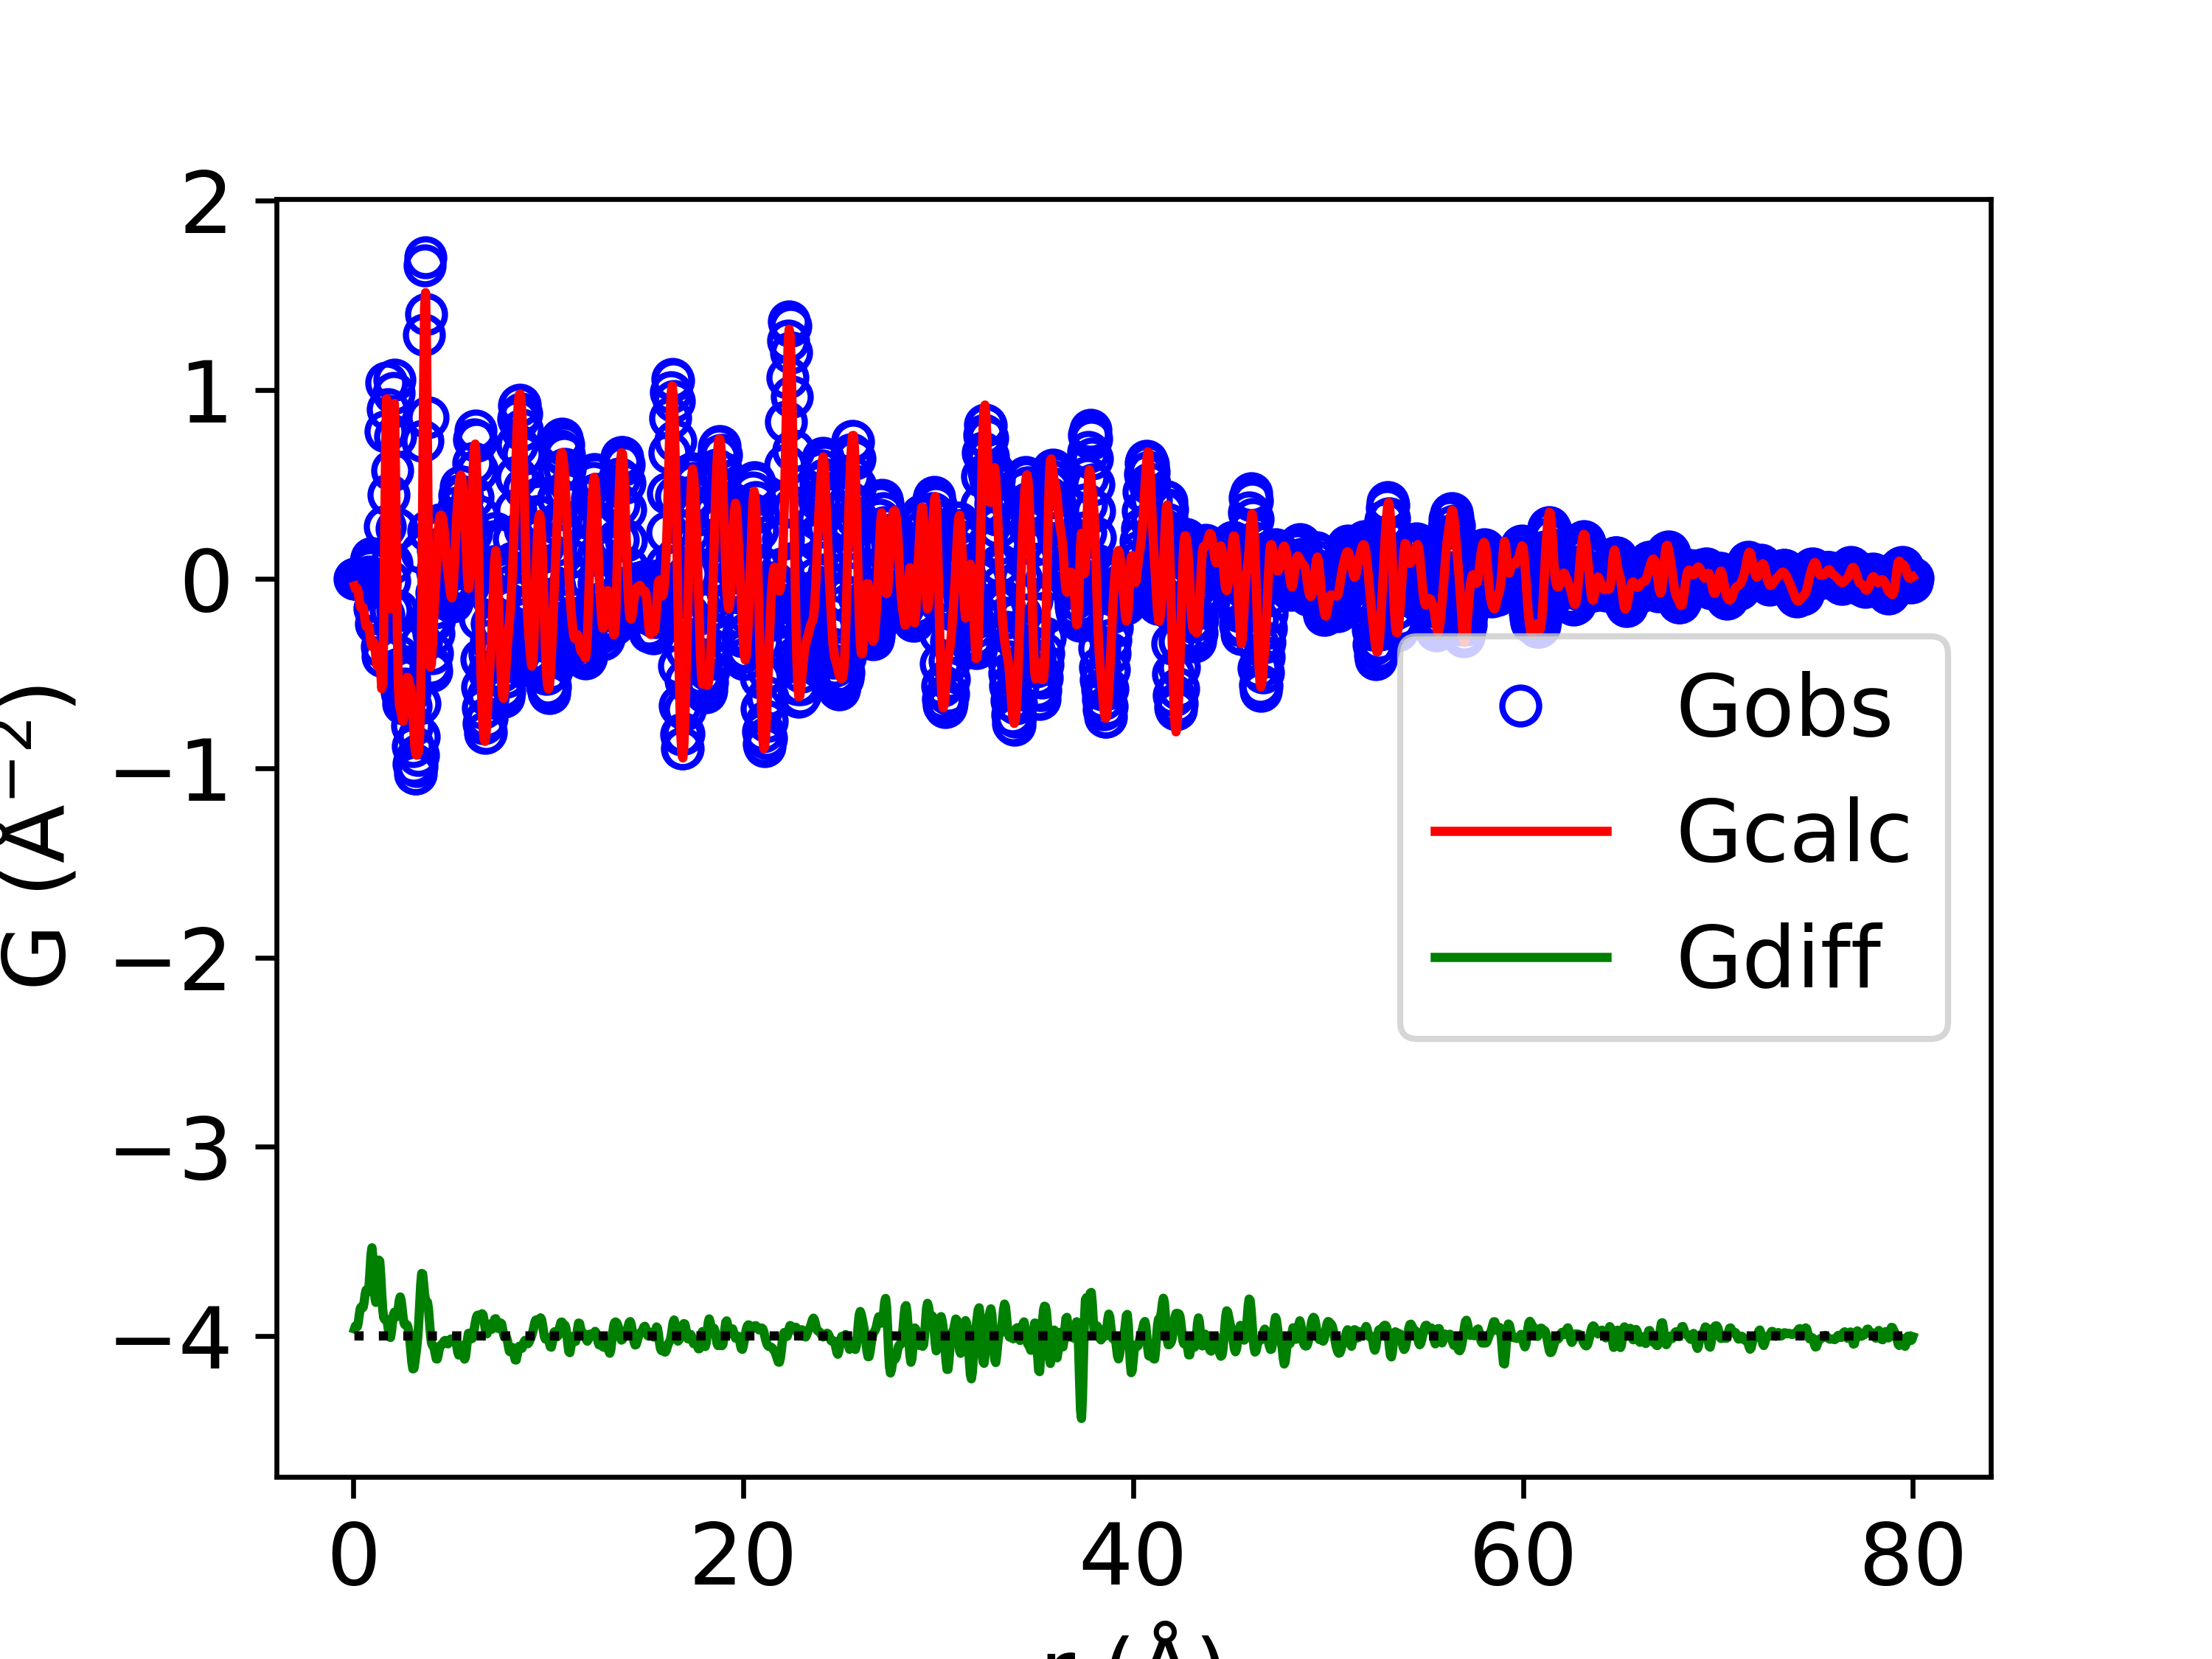

The data file committed next to this chart (first rows):
x, yobs, ycalc, ydiff
0.05, -1.322658900899246e-11, -0.03678, 0.03678
0.1, -1.878275264329828e-10, -0.05257, 0.05257
0.15, -1.0458786735939334e-08, -0.04916, 0.04916
0.2, -1.2670082570996768e-07, -0.04928, 0.04928
0.25, -2.826120714933517e-07, -0.07199, 0.07199
0.3, 3.7462840298353947e-06, -0.1119, 0.1119
0.35, 3.372225961088068e-05, -0.1446, 0.1446
0.4, 0.0001368, -0.1532, 0.1533
0.45, 0.0003172, -0.1468, 0.1472
0.5, 0.0003091, -0.1515, 0.1518
0.55, -0.0006924, -0.1817, 0.181
0.6, -0.003821, -0.2242, 0.2203
0.65, -0.009205, -0.2514, 0.2422
0.7, -0.01374, -0.2516, 0.2379
0.75, -0.009998, -0.2428, 0.2328
0.8, 0.01062, -0.254, 0.2646
0.85, 0.04961, -0.2937, 0.3433
0.9, 0.09255, -0.3382, 0.4307
0.95, 0.1092, -0.3565, 0.4657
1.0, 0.06921, -0.3452, 0.4144
1.05, -0.03201, -0.3349, 0.3029
1.1, -0.1563, -0.3588, 0.2025
1.15, -0.2363, -0.4133, 0.1771
1.2, -0.22, -0.4568, 0.2369
1.25, -0.1198, -0.4539, 0.3342
1.3, -0.02053, -0.4212, 0.4007
1.35, -0.02562, -0.4204, 0.3948
1.4, -0.168, -0.4905, 0.3225
1.45, -0.3557, -0.5796, 0.2239
1.5, -0.4102, -0.5521, 0.1419
1.55, -0.1912, -0.289, 0.09787
1.6, 0.2767, 0.1893, 0.08744
1.65, 0.7803, 0.6898, 0.09054
1.7, 1.039, 0.9524, 0.08611
1.75, 0.8952, 0.8318, 0.0634
1.8, 0.4451, 0.4177, 0.02744
1.85, -0.01163, -0.008255, -0.003372
1.9, -0.167, -0.1586, -0.008377
1.95, 0.0843, 0.06405, 0.02025
2.0, 0.5744, 0.5052, 0.06916
2.05, 0.9822, 0.871, 0.1112
2.1, 1.053, 0.9276, 0.1254
2.15, 0.7547, 0.6405, 0.1141
2.2, 0.2674, 0.1664, 0.1009
2.25, -0.1665, -0.277, 0.1105
2.3, -0.4067, -0.5533, 0.1466
2.35, -0.4733, -0.6614, 0.188
2.4, -0.4805, -0.6864, 0.206
2.45, -0.5202, -0.707, 0.1868
2.5, -0.5982, -0.7399, 0.1417
2.55, -0.6572, -0.7525, 0.09528
2.6, -0.6486, -0.7152, 0.06666
2.65, -0.5793, -0.6376, 0.0583
2.7, -0.5006, -0.5604, 0.05982
2.75, -0.4614, -0.5198, 0.05837
2.8, -0.4752, -0.5204, 0.04515
2.85, -0.525, -0.5406, 0.01558
2.9, -0.5922, -0.5611, -0.03109
2.95, -0.6736, -0.5847, -0.08887
3.0, -0.7736, -0.6308, -0.1427
... 1,540 more rows
